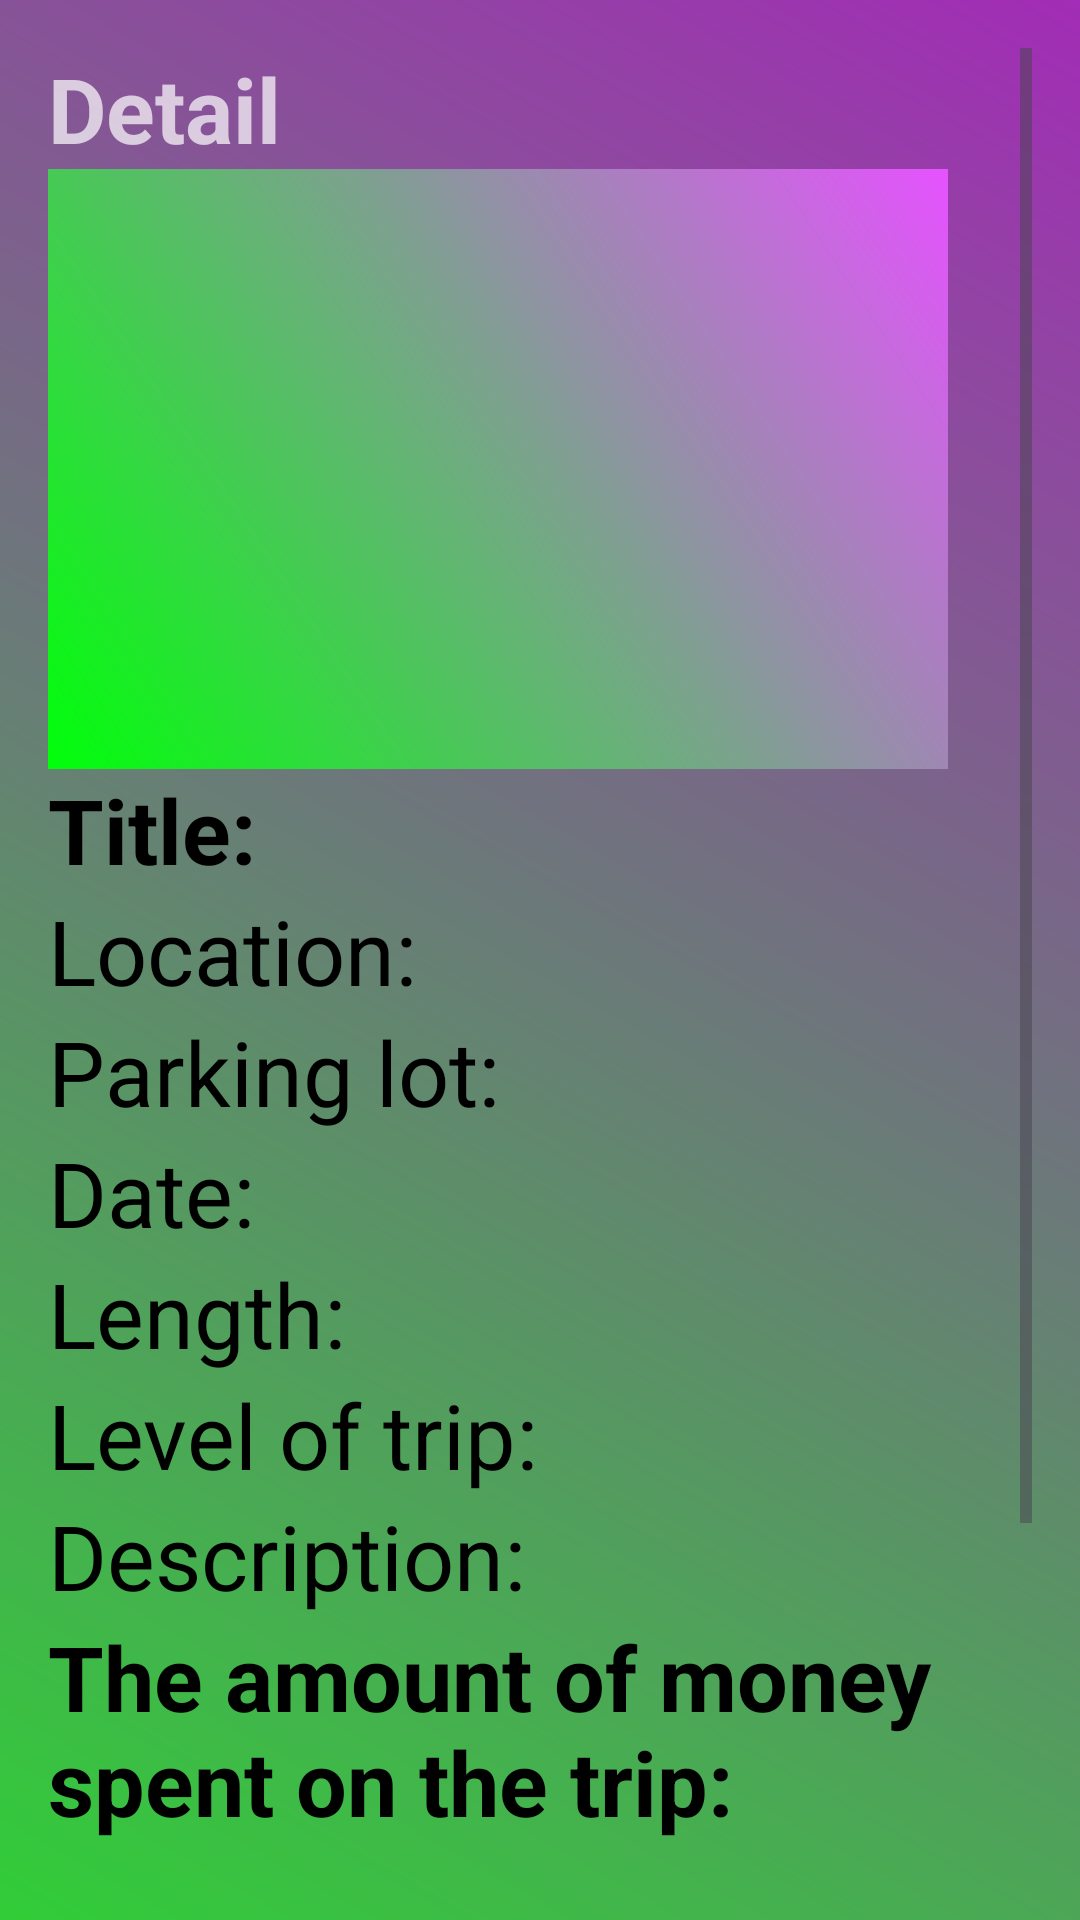

This screen was rendered from an Android layout file. Write that file and the resources it references.
<!-- AndroidManifest.xml: application theme Theme.HikeCW -->
<!-- res/layout/activity_view_hike.xml -->
<?xml version="1.0" encoding="utf-8"?>
<ScrollView
    xmlns:android="http://schemas.android.com/apk/res/android"
    android:layout_width="match_parent"
    android:layout_height="match_parent"
    android:background="@drawable/background_color"
    android:padding="16dp">

    <LinearLayout
        android:layout_width="wrap_content"
        android:layout_height="wrap_content"
        android:orientation="vertical">

        <TextView
            android:layout_width="match_parent"
            android:layout_height="wrap_content"
            android:text="Detail"
            android:textSize="30dp"
            android:layout_gravity="center"
            android:textStyle="bold"
            android:textColor="#B3FFFFFF"/>

        <ImageView
            android:id="@+id/hikeImageView"
            android:layout_width="300dp"
            android:layout_height="200dp"
            android:scaleType="centerCrop"
            android:background="@drawable/background_button"
            android:contentDescription="@string/hike_image"/>

        <TextView
            android:id="@+id/titleTextView"
            android:layout_width="wrap_content"
            android:layout_height="wrap_content"
            android:textSize="30dp"
            android:text="Title: "
            android:textColor="@color/black"
            android:textStyle="bold"/>

        <TextView
            android:id="@+id/locationTextView"
            android:layout_width="wrap_content"
            android:layout_height="wrap_content"
            android:textSize="30dp"
            android:text="Location: "
            android:textColor="@color/black"
            android:textAppearance="?android:textAppearanceSmall"/>

        <TextView
            android:id="@+id/parkTextView"
            android:layout_width="wrap_content"
            android:layout_height="wrap_content"
            android:textSize="30dp"
            android:text="Parking lot: "
            android:textColor="@color/black"
            android:textAppearance="?android:textAppearanceSmall"/>

        <TextView
            android:id="@+id/dateTextView"
            android:layout_width="wrap_content"
            android:layout_height="wrap_content"
            android:textSize="30dp"
            android:text="Date: "
            android:textColor="@color/black"
            android:textAppearance="?android:textAppearanceSmall"/>

        <TextView
            android:id="@+id/lengthTextView"
            android:layout_width="wrap_content"
            android:layout_height="wrap_content"
            android:textSize="30dp"
            android:text="Length: "
            android:textColor="@color/black" />

        <TextView
            android:id="@+id/levelTextView"
            android:layout_width="wrap_content"
            android:layout_height="wrap_content"
            android:textSize="30dp"
            android:text="Level of trip: "
            android:textColor="@color/black" />

        <TextView
            android:id="@+id/descriptionTextView"
            android:layout_width="wrap_content"
            android:layout_height="wrap_content"
            android:textSize="30dp"
            android:text="Description: "
            android:textColor="@color/black" />

        <TextView
            android:id="@+id/payTextView"
            android:layout_width="wrap_content"
            android:layout_height="wrap_content"
            android:textSize="30dp"
            android:textStyle="bold"
            android:text="The amount of money spent on the trip: "
            android:textColor="#000000" />

        <Button
            android:id="@+id/backButton"
            android:layout_width="wrap_content"
            android:layout_height="wrap_content"
            android:textSize="20dp"
            android:text="Back"
            android:backgroundTint ="#000000"
            android:layout_gravity="center"
            android:layout_marginTop="16dp"/>

        <Button
            android:id="@+id/addObservationButton"
            android:layout_width="wrap_content"
            android:layout_height="wrap_content"
            android:textSize="20dp"
            android:text="Add Observation"
            android:backgroundTint ="#000000"
            android:layout_gravity="center"
            android:layout_marginTop="16dp"/>

        <TextView
            android:id="@+id/observationsTextView"
            android:layout_width="wrap_content"
            android:layout_height="wrap_content"
            android:textSize="25dp"
            android:textColor="@color/white"
            android:layout_marginTop="16dp"
            android:text="Observations: "
            android:textStyle="bold"/>
    </LinearLayout>

</ScrollView>
<!-- resources referenced by this layout -->
<resources>
  <!-- drawable background_button (drawable) -->
  <?xml version="1.0" encoding="utf-8"?>
  <shape xmlns:android="http://schemas.android.com/apk/res/android">
  
      <gradient android:angle="45"
          android:startColor="#00FF0A"
          android:endColor="#E652FF"/>
  
  </shape>
  <!-- drawable background_color (drawable) -->
  <?xml version="1.0" encoding="utf-8"?>
  <shape xmlns:android="http://schemas.android.com/apk/res/android">
  
      <gradient android:angle="45"
          android:startColor="#31CD38"
          android:endColor="#A22CB6"/>
  
  </shape>
  <string name="hike_image">Hike Image</string>
  <style name="Theme.HikeCW" parent="Base.Theme.HikeCW" />
  <style name="Base.Theme.HikeCW" parent="Theme.Material3.DayNight.NoActionBar">
          
          
      </style>
  <!-- not gathered from this repository: default colours our renderer supplied (Android Studio template values) -->
  <color name="black">#FF000000</color>
  <color name="white">#FFFFFFFF</color>
</resources>
